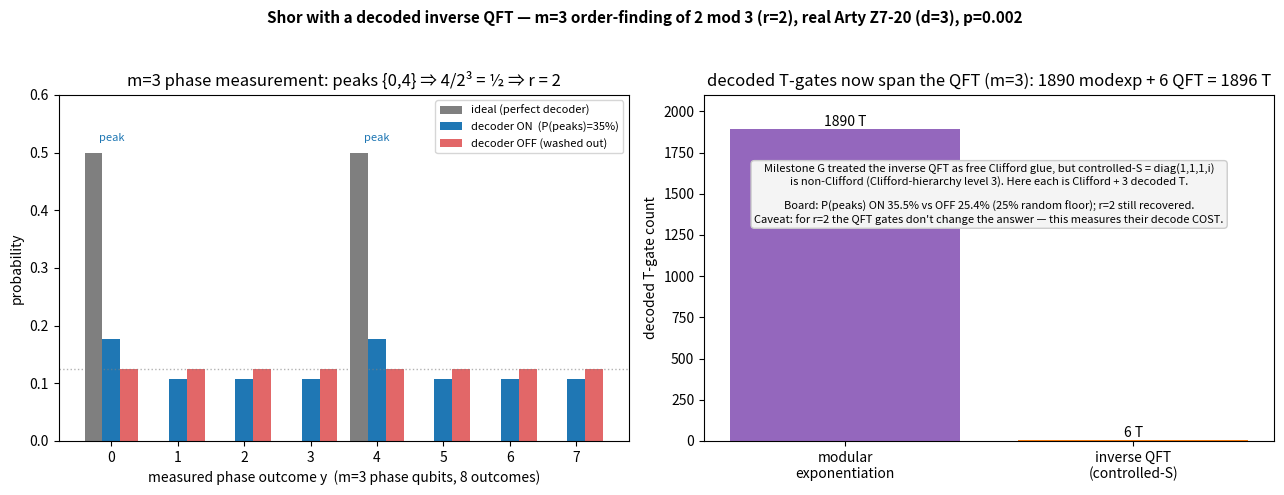

This figure's Python source: (Note: this script raises an exception after producing the figure.)
#!/usr/bin/env python3
# Q6-32 Milestone H — plot Shor with a DECODED inverse QFT (m=3). Left: the m=3 period-finding distribution
# for order of 2 mod 3 (peaks at {0,4} reveal r=2, finer 3-bit resolution). Right: where the decoded T-gates
# live -- modexp (1890) vs the newly-decoded inverse QFT controlled-S gates (6). Renders qec-q6-shorqft.png.

import matplotlib
matplotlib.use("Agg")
import matplotlib.pyplot as plt
import numpy as np

ON = 0.3549     # board P(peaks), fraction
OFF = 0.2536
FLOOR = 2.0 / 8     # 2 peaks of 8 outcomes = 25% random floor

# --- Left: m=3 phase-measurement distribution (peaks {0,4}) ---
IDEAL = [0.5, 0, 0, 0, 0.5, 0, 0, 0]
# illustrative ON: peak mass = ON split across {0,4}, rest spread over the other 6 outcomes
peakmass = ON / 2
rest = (1 - ON) / 6
ONd = [peakmass if y in (0, 4) else rest for y in range(8)]
OFFd = [1 / 8] * 8
x = np.arange(8)

fig, (ax1, ax2) = plt.subplots(1, 2, figsize=(13, 5))
fig.suptitle("Shor with a decoded inverse QFT — m=3 order-finding of 2 mod 3 (r=2), real Arty Z7-20 (d=3), p=0.002",
             fontsize=11, fontweight="bold")

w = 0.27
ax1.bar(x - w, IDEAL, w, color="C7", label="ideal (perfect decoder)")
ax1.bar(x, ONd, w, color="C0", label="decoder ON  (P(peaks)=%.0f%%)" % (100 * ON))
ax1.bar(x + w, OFFd, w, color="C3", alpha=0.7, label="decoder OFF (washed out)")
ax1.axhline(FLOOR / 2, color="gray", ls=":", lw=1, alpha=0.6)
for xi in (0, 4):
    ax1.annotate("peak", (xi, 0.52), ha="center", fontsize=8, color="C0")
ax1.set_title("m=3 phase measurement: peaks {0,4} ⇒ 4/2³ = ½ ⇒ r = 2")
ax1.set_xlabel("measured phase outcome y  (m=3 phase qubits, 8 outcomes)")
ax1.set_ylabel("probability")
ax1.set_xticks(x)
ax1.set_ylim(0, 0.6)
ax1.legend(loc="upper right", fontsize=8)

# --- Right: where the decoded T-gates live ---
labels = ["modular\nexponentiation", "inverse QFT\n(controlled-S)"]
counts = [1890, 6]
colors = ["C4", "C1"]
bars = ax2.bar(labels, counts, color=colors)
ax2.bar_label(bars, fmt="%d T", fontsize=10)
ax2.set_title("decoded T-gates now span the QFT (m=3): 1890 modexp + 6 QFT = 1896 T")
ax2.set_ylabel("decoded T-gate count")
ax2.set_ylim(0, 2100)
ax2.text(0.5, 0.80,
         "Milestone G treated the inverse QFT as free Clifford glue, but controlled-S = diag(1,1,1,i)\n"
         "is non-Clifford (Clifford-hierarchy level 3). Here each is Clifford + 3 decoded T.\n\n"
         "Board: P(peaks) ON %.1f%% vs OFF %.1f%% (25%% random floor); r=2 still recovered.\n"
         "Caveat: for r=2 the QFT gates don't change the answer — this measures their decode COST."
         % (100 * ON, 100 * OFF),
         transform=ax2.transAxes, ha="center", va="top", fontsize=8,
         bbox=dict(boxstyle="round", fc="#f4f4f4", ec="#ccc"))

fig.tight_layout(rect=[0, 0, 1, 0.95])
fig.savefig("docs/perf/qec-q6-shorqft.png", dpi=130)
print("wrote docs/perf/qec-q6-shorqft.png")
